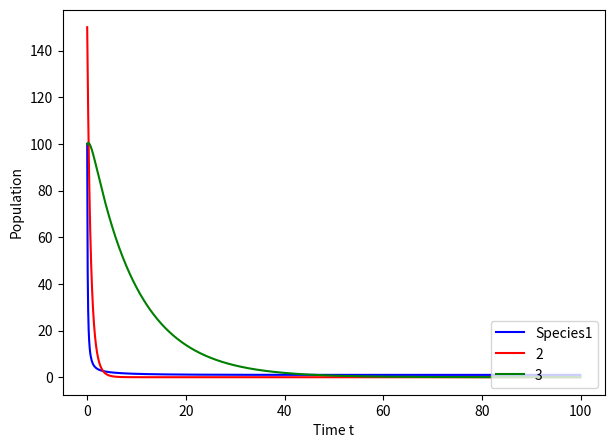
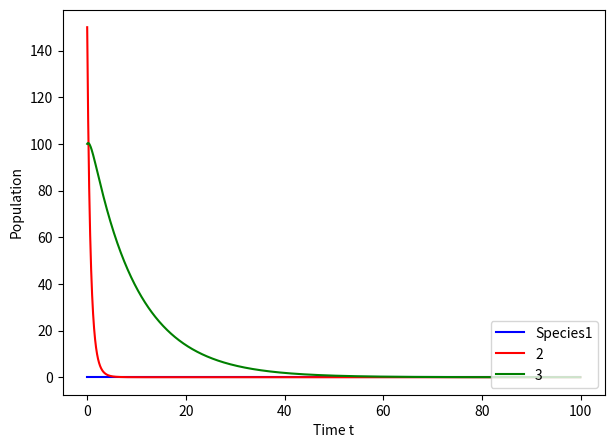
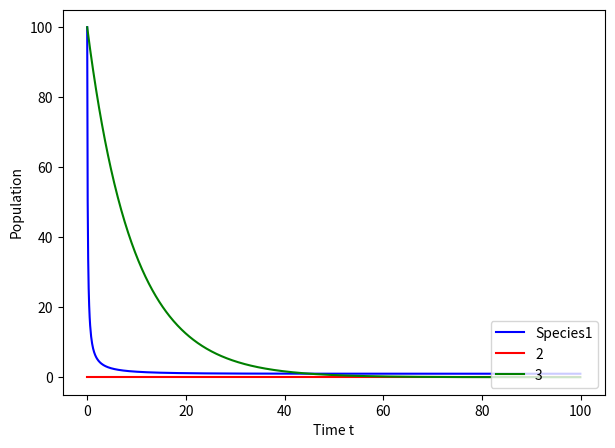
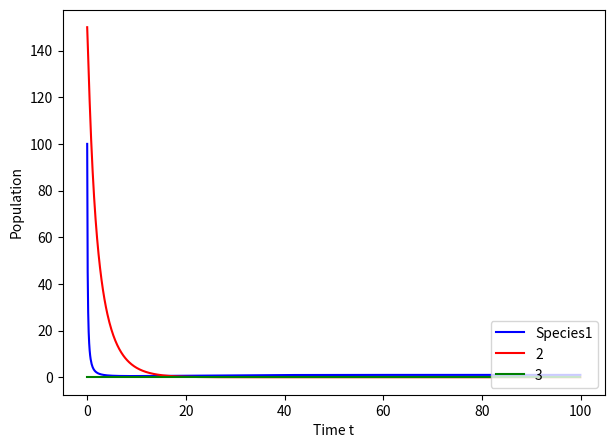

Recreate these plots in Python, in order.
from scipy.integrate import odeint
import numpy as np
from scipy.optimize import leastsq
import matplotlib.pyplot as plt

# C hunt for B and B hunt for A


t = np.arange(0,100,0.1)

def deriv(w,t, a,b,c, d,e,f,g, h,j,k): 
    x,y,z = w
    return np.array([ x*(a-b*x-c*y), y*(-d+e*x-f*y-g*z), z*(-h+j*y-k*z)])

# live together
p = [0.1,0.1,0.01, 0.3,0.003,0.002,0.01, 0.1,0.001,0.0001,  100,150,100]
# A dies out
p2 = [0.1,0.1,0.01, 0.3,0.003,0.002,0.01, 0.1,0.001,0.0001,  0,150,100]
# B dies out
p3 = [0.1,0.1,0.01, 0.3,0.003,0.002,0.01, 0.1,0.001,0.0001,  100,0,100]
# C dies out
p4 = [0.1,0.1,0.01, 0.3,0.003,0.002,0.01, 0.1,0.001,0.0001,  100,150,0]

def run(p):
    a,b,c,d,e,f,g,h,j,k,x0,y0,z0=p
    yinit = np.array([x0,y0,z0]) 
    yyy = odeint(deriv,yinit,t,args=(a,b,c, d,e,f,g, h,j,k))
    plt.figure(figsize=(7,5))
    plt.plot(t,yyy[:,0],"b-",label="Species1")
    plt.plot(t,yyy[:,1],"r-",label="2")
    plt.plot(t,yyy[:,2],"g-",label="3")
    plt.xlabel(u'Time t')
    plt.ylabel(u'Population')
    plt.legend(loc=4)
    plt.show()

run(p)
run(p2)
run(p3)
run(p4)